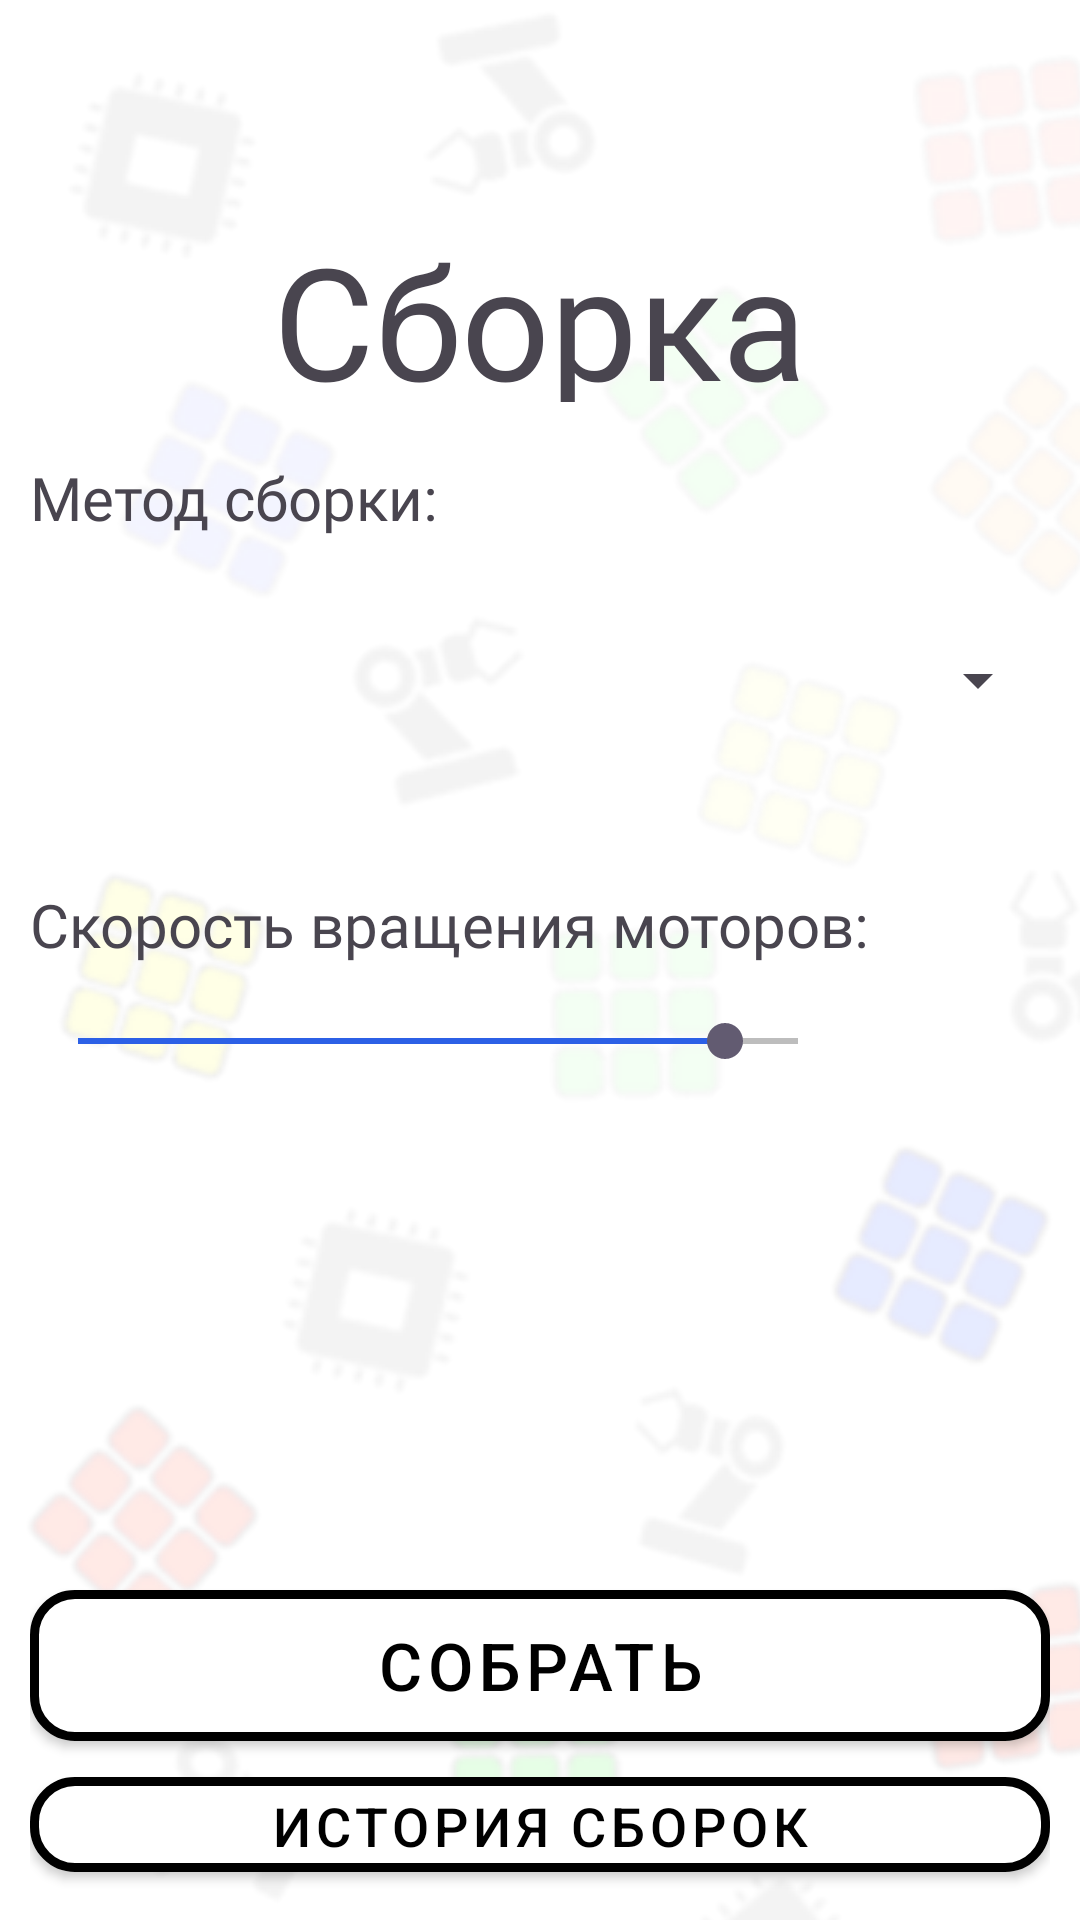

The Android layout XML behind this screen, and the referenced resources:
<!-- AndroidManifest.xml: application theme Theme.CubingRoom -->
<!-- res/layout/solving_window.xml -->
<?xml version="1.0" encoding="utf-8"?>
<androidx.constraintlayout.widget.ConstraintLayout xmlns:android="http://schemas.android.com/apk/res/android"
    xmlns:app="http://schemas.android.com/apk/res-auto"
    android:layout_width="match_parent"
    android:layout_height="match_parent"
    android:background="@drawable/background_pattern">

    <LinearLayout
        android:layout_width="match_parent"
        android:layout_height="match_parent"
        android:orientation="vertical"
        android:padding="10dp"
        android:weightSum="100"
        android:gravity="center_horizontal">

        <LinearLayout
            android:layout_width="match_parent"
            android:layout_height="0dp"
            android:layout_weight="10"
            android:orientation="horizontal"
            android:gravity="center_vertical|start"
            android:layout_marginEnd="5dp">

            <ImageButton
                android:id="@+id/return_to_main_window_button"
                android:layout_width="48dp"
                android:layout_height="match_parent"
                android:background="?attr/selectableItemBackgroundBorderless"
                android:scaleType="fitCenter"
                android:contentDescription="@string/return_to_main_window_button_image_description"
                app:srcCompat="@drawable/twotone_arrow_back_24" />

        </LinearLayout>

        <TextView
            android:id="@+id/windowName"
            style="@style/WindowTitleText"
            android:layout_weight="10"
            android:text="@string/solving_window_title" />

        <Space
            android:layout_width="match_parent"
            android:layout_height="0dp"
            android:layout_weight="3" />

        <TextView
            android:id="@+id/choosing_solving_method_label"
            style="@style/basicText"
            android:layout_weight="7"
            android:text="@string/choosing_solving_method_label_text" />

        <Spinner
            android:id="@+id/choosing_solving_method_spinner"
            android:layout_width="match_parent"
            android:layout_height="0dp"
            android:layout_weight="10"
            android:spinnerMode="dropdown" />

        <Space
            android:layout_width="match_parent"
            android:layout_height="0dp"
            android:layout_weight="6" />

        <TextView
            android:id="@+id/setting_the_speed_of_motors_label"
            style="@style/basicText"
            android:layout_weight="7"
            android:text="@string/setting_the_speed_of_motors_label_text" />


        <LinearLayout
            android:layout_width="match_parent"
            android:orientation="horizontal"
            android:layout_height="0dp"
            android:layout_weight="10">

            <SeekBar
                android:id="@+id/settingSpeedOfMotorsSeekBar"
                android:layout_width="0dp"
                android:layout_weight="8"
                android:layout_height="wrap_content"
                android:min="1"
                android:max="100"
                android:progress="90"
                android:progressTint="@color/blue"
                android:progressBackgroundTint="@color/black"/>

            <TextView
                android:id="@+id/motors_speed_label"
                android:layout_width="0dp"
                android:layout_weight="2"
                android:layout_height="match_parent"
                android:textSize="18sp"
                android:text=""/>

        </LinearLayout>

        <Space
            android:layout_width="match_parent"
            android:layout_height="wrap_content"
            android:layout_weight="20" />

        <com.google.android.material.button.MaterialButton
            android:id="@+id/start_solving_button"
            style="@style/MainButtonStyle"
            android:layout_weight="10"
            android:text="@string/start_solving_button_text" />

        <com.google.android.material.button.MaterialButton
            android:id="@+id/open_solving_history_button"
            style="@style/MainButtonStyle"
            android:textSize="18sp"
            android:layout_weight="7"
            android:text="@string/open_solving_history_button_text" />

        <Space
            android:layout_width="match_parent"
            android:layout_height="wrap_content"
            android:layout_weight="3" />


    </LinearLayout>
</androidx.constraintlayout.widget.ConstraintLayout>
<!-- resources referenced by this layout -->
<resources>
  <color name="black">#FF000000</color>
  <color name="blue">#2c60e6</color>
  <!-- drawable background_pattern (drawable) -->
  <layer-list xmlns:android="http://schemas.android.com/apk/res/android">
  
      <item>
          <shape android:shape="rectangle">
              <solid android:color="#FFFFFF" />
          </shape>
      </item>
  
      <item>
          <bitmap
              android:src="@drawable/cubing_room_background_mini"
              android:tileMode="repeat" />
      </item>
  </layer-list>
  <string name="choosing_solving_method_label_text">Метод сборки:</string>
  <string name="open_solving_history_button_text">История сборок</string>
  <string name="return_to_main_window_button_image_description">Выход в главное меню</string>
  <string name="setting_the_speed_of_motors_label_text">Скорость вращения моторов:</string>
  <string name="solving_window_title">Сборка</string>
  <string name="start_solving_button_text">Собрать</string>
  <style name="MainButtonStyle" parent="Widget.MaterialComponents.Button">
          <item name="android:layout_width">match_parent</item>
          <item name="android:layout_height">0dp</item>
          <item name="android:layout_weight">7</item>
          <item name="android:textSize">22sp</item>
          <item name="android:textColor">@color/black</item>
  
          <item name="backgroundTint">@color/white</item>
          <item name="strokeColor">@color/black</item>
          <item name="strokeWidth">3dp</item>
          <item name="rippleColor">@color/blue</item>
          <item name="cornerRadius">15dp</item>
      </style>
  <style name="WindowTitleText" parent="android:Widget.TextView">
          <item name="android:layout_width">wrap_content</item>
          <item name="android:layout_height">0dp</item>
          <item name="android:fontFamily">@font/main_text_semi_bold</item>
          <item name="android:textAlignment">center</item>
          <item name="android:textSize">52sp</item>
      </style>
  <style name="basicText" parent="android:Widget.TextView">
          <item name="android:textSize">20sp</item>
          <item name="android:fontFamily">@font/main_text_semi_bold</item>
          <item name="android:layout_height">0dp</item>
          <item name="android:layout_width">match_parent</item>
      </style>
  <style name="Theme.CubingRoom" parent="Base.Theme.CubingRoom" />
  <!-- drawable cubing_room_background_mini: png bitmap (drawable, 93844 bytes) -->
  <color name="white">#FFFFFFFF</color>
  <style name="Base.Theme.CubingRoom" parent="Theme.Material3.DayNight.NoActionBar">
          
          
      </style>
</resources>
